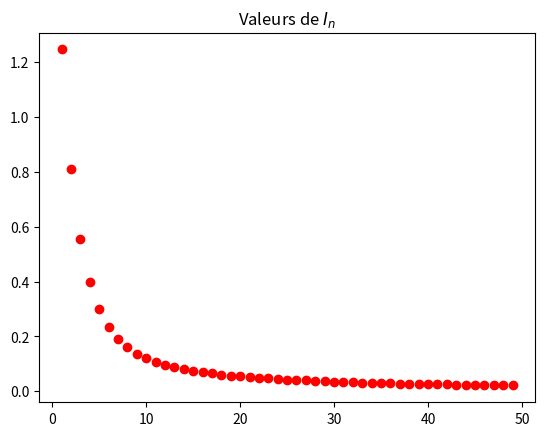
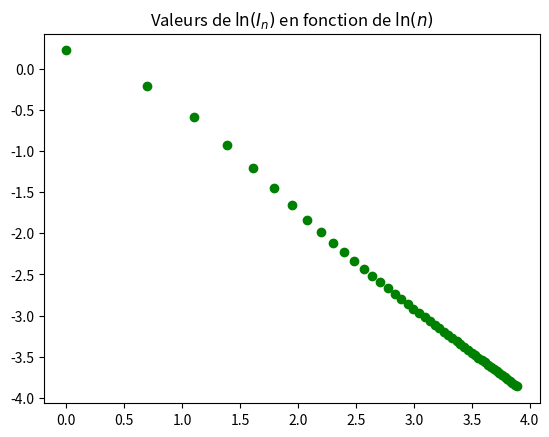
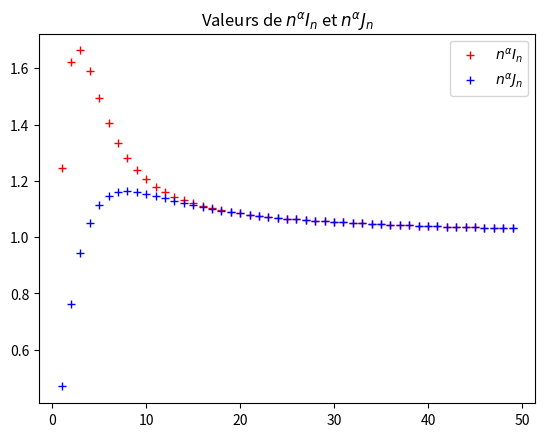
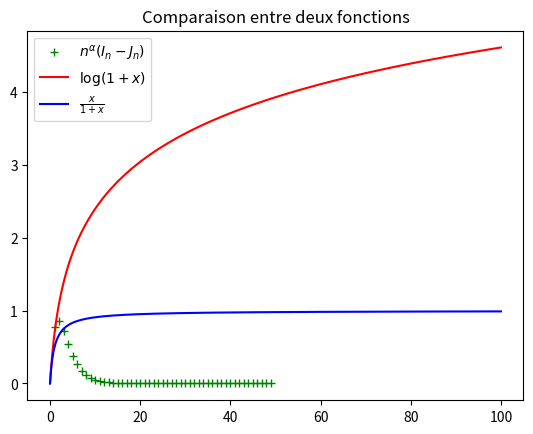
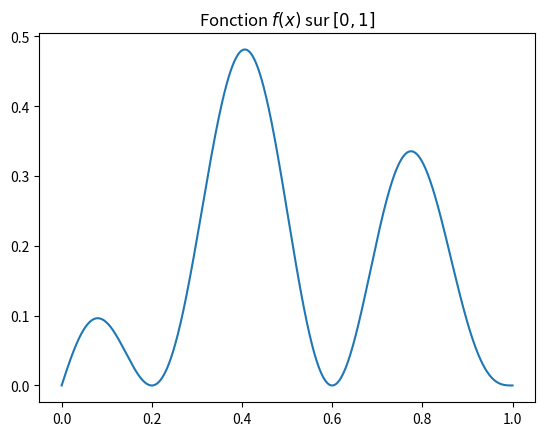
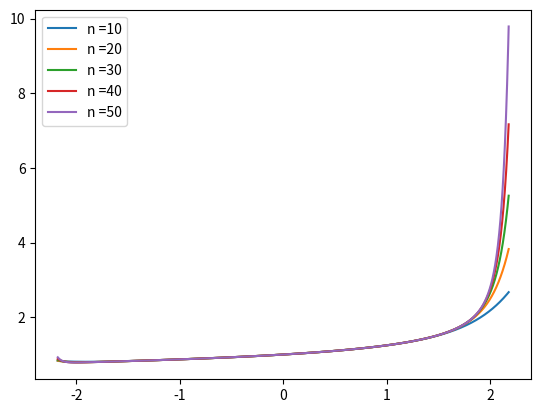
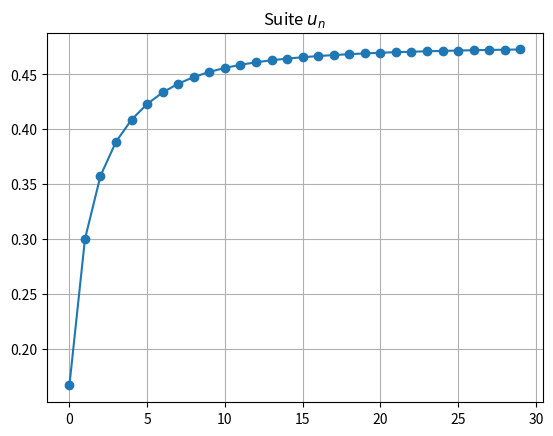
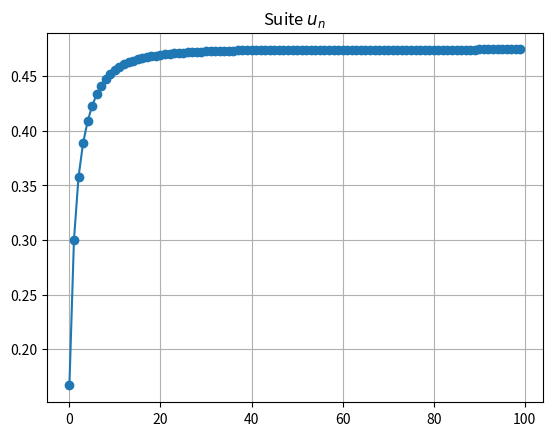

The matplotlib source for these figures, in order: (Note: this script raises an exception after producing the figures.)

# coding: utf-8

# # Table of Contents
#  <p><div class="lev1 toc-item"><a href="#Oraux-CentraleSupélec-PSI---Juin-2017" data-toc-modified-id="Oraux-CentraleSupélec-PSI---Juin-2017-1"><span class="toc-item-num">1&nbsp;&nbsp;</span>Oraux CentraleSupélec PSI - Juin 2017</a></div><div class="lev2 toc-item"><a href="#Remarques-préliminaires" data-toc-modified-id="Remarques-préliminaires-11"><span class="toc-item-num">1.1&nbsp;&nbsp;</span>Remarques préliminaires</a></div><div class="lev2 toc-item"><a href="#Planche-160" data-toc-modified-id="Planche-160-12"><span class="toc-item-num">1.2&nbsp;&nbsp;</span>Planche 160</a></div><div class="lev2 toc-item"><a href="#Planche-162" data-toc-modified-id="Planche-162-13"><span class="toc-item-num">1.3&nbsp;&nbsp;</span>Planche 162</a></div><div class="lev2 toc-item"><a href="#Planche-166" data-toc-modified-id="Planche-166-14"><span class="toc-item-num">1.4&nbsp;&nbsp;</span>Planche 166</a></div><div class="lev2 toc-item"><a href="#Planche-168" data-toc-modified-id="Planche-168-15"><span class="toc-item-num">1.5&nbsp;&nbsp;</span>Planche 168</a></div><div class="lev2 toc-item"><a href="#Planche-170" data-toc-modified-id="Planche-170-16"><span class="toc-item-num">1.6&nbsp;&nbsp;</span>Planche 170</a></div><div class="lev2 toc-item"><a href="#Planche-172" data-toc-modified-id="Planche-172-17"><span class="toc-item-num">1.7&nbsp;&nbsp;</span>Planche 172</a></div><div class="lev2 toc-item"><a href="#Planche-177" data-toc-modified-id="Planche-177-18"><span class="toc-item-num">1.8&nbsp;&nbsp;</span>Planche 177</a></div><div class="lev1 toc-item"><a href="#À-voir-aussi" data-toc-modified-id="À-voir-aussi-2"><span class="toc-item-num">2&nbsp;&nbsp;</span>À voir aussi</a></div><div class="lev2 toc-item"><a href="#Les-oraux---(exercices-de-maths-avec-Python)" data-toc-modified-id="Les-oraux---(exercices-de-maths-avec-Python)-21"><span class="toc-item-num">2.1&nbsp;&nbsp;</span><a href="http://perso.crans.org/besson/infoMP/oraux/solutions/" target="_blank">Les oraux</a>   <em>(exercices de maths avec Python)</em></a></div><div class="lev2 toc-item"><a href="#Fiches-de-révisions-pour-les-oraux" data-toc-modified-id="Fiches-de-révisions-pour-les-oraux-22"><span class="toc-item-num">2.2&nbsp;&nbsp;</span>Fiches de révisions <em>pour les oraux</em></a></div><div class="lev2 toc-item"><a href="#Quelques-exemples-de-sujets-d'oraux-corrigés" data-toc-modified-id="Quelques-exemples-de-sujets-d'oraux-corrigés-23"><span class="toc-item-num">2.3&nbsp;&nbsp;</span>Quelques exemples de sujets <em>d'oraux</em> corrigés</a></div><div class="lev2 toc-item"><a href="#D'autres-notebooks-?" data-toc-modified-id="D'autres-notebooks-?-24"><span class="toc-item-num">2.4&nbsp;&nbsp;</span>D'autres notebooks ?</a></div>

# # Oraux CentraleSupélec PSI - Juin 2017
# 
# - Ce [notebook Jupyter](https://www.jupyter.org) est une proposition de correction, en [Python 3](https://www.python.org/), d'exercices d'annales de l'épreuve "maths-info" du [concours CentraleSupélec](http://www.concours-centrale-supelec.fr/), filière PSI.
# - Les exercices viennent de l'[Officiel de la Taupe](http://odlt.fr/), [2016](http://www.odlt.fr/Oraux_2017.pdf) (planches 162 à 177, page 23).
# [redacted]

# ## Remarques préliminaires
# - Les exercices sans Python ne sont pas traités.
# - Les exercices avec Python utilisent Python 3, [numpy](http://numpy.org), [matplotlib](http://matplotlib.org), [scipy](http://scipy.org) et [sympy](http://sympy.org), et essaient d'être résolus le plus simplement et le plus rapidement possible. L'efficacité (algorithmique, en terme de mémoire et de temps de calcul), n'est *pas* une priorité. La concision et simplicité de la solution proposée est prioritaire.

# In[1]:


import numpy as np
import matplotlib.pyplot as plt
from scipy import integrate
import numpy.random as rd


# ----
# ## Planche 160

# - $I_n := \int_0^1 \frac{1}{(1+t)^n \sqrt{1-t}} \mathrm{d}t$ et $I_n := \int_0^1 \frac{1/2}{(1+t)^n \sqrt{1-t}} \mathrm{d}t$ sont définies pour tout $n$ car leur intégrande est continue et bien définie sur $]0,1[$ et intégrable en $1$ parce qu'on sait (par intégrale de Riemann) que $\frac{1}{\sqrt{u}}$ est intégrable en $0^+$ (et changement de variable $u = 1-t$).
# - On les calcule très simplement :

# In[2]:


def I(n):
    def f(t):
        return 1 / ((1+t)**n * np.sqrt(1-t))
    i, err = integrate.quad(f, 0, 1)
    return i


# In[3]:


def J(n):
    def f(t):
        return 1 / ((1+t)**n * np.sqrt(1-t))
    i, err = integrate.quad(f, 0, 0.5)
    return i


# In[12]:


valeurs_n = np.arange(1, 50)
valeurs_In = np.array([I(n) for n in valeurs_n])

plt.figure()
plt.plot(valeurs_n, valeurs_In, 'ro')
plt.title("Valeurs de $I_n$")
plt.show()


# - On conjecture que $I_n$ est décroissante. C'est évident puisque si on note $f_n(t)$ son intégrande, on observe que $f_{n+1}(t) \leq f_n(t)$ pour tout $t$, et donc par monotonie de l'intégrale, $I_{n+1} \leq I_n$.
# - On conjecture que $I_n \to 0$. Cela se montre très facilement avec le théorème de convergence dominée.

# In[13]:


plt.figure()
plt.plot(np.log(valeurs_n), np.log(valeurs_In), 'go')
plt.title(r"Valeurs de $\ln(I_n)$ en fonction de $\ln(n)$")
plt.show()


# - Ce qu'on observe permet de conjecturer que $\alpha=1$ est l'unique entier tel que $n^{\alpha} I_n$ converge vers une limite non nulle.

# In[14]:


valeurs_Jn = np.array([J(n) for n in valeurs_n])
alpha = 1

plt.figure()
plt.plot(valeurs_n, valeurs_n**alpha * valeurs_In, 'r+', label=r'$n^{\alpha} I_n$')
plt.plot(valeurs_n, valeurs_n**alpha * valeurs_Jn, 'b+', label=r'$n^{\alpha} J_n$')
plt.legend()
plt.title(r"Valeurs de $n^{\alpha} I_n$ et $n^{\alpha} J_n$")
plt.show()


# - On en déduit qu'il en est de même pour $J_n$, on a $n^{\alpha} J_n \to l$ la même limite que $n^{\alpha} I_n$.

# - Pour finir, on montre mathématiquement que $n^{\alpha} (I_n - J_n)$ tend vers $0$.

# In[16]:


plt.figure()
plt.plot(valeurs_n, valeurs_n**alpha * (valeurs_In - valeurs_Jn), 'g+', label=r'$n^{\alpha} (I_n - J_n)$')
plt.legend()
plt.title(r"Valeurs de $n^{\alpha} (I_n - J_n)$")
plt.show()


# - Puis rapidement, on montre que $\forall x \geq 0, \ln(1 + x) \geq \frac{x}{1+x}$. Ca peut se prouver de plein de façons différentes, mais par exemple on écrit $f(x) = (x+1) \log(x+1) - x$ qui est de classe $\mathcal{C}^1$, et on la dérive. $f'(x) = \log(x+1) + 1 - 1 > 0$ donc $f$ est croissante, et $f(0) = 0$ donc $f(x) \geq f(0) = 0$ pour tout $x \geq 0$.

# In[18]:


X = np.linspace(0, 100, 10000)
plt.plot(X, np.log(1 + X), 'r-', label=r'$\log(1+x)$')
plt.plot(X, X / (1 + X), 'b-', label=r'$\frac{x}{1+x}$')
plt.legend()
plt.title("Comparaison entre deux fonctions")
plt.show()


# ---
# ## Planche 162

# On commence par définir la fonction, en utilisant `numpy.cos` et pas `math.cos` (les fonctions de `numpy` peuvent travailler sur des tableaux, c'est plus pratique).

# In[ ]:


def f(x):
    return x * (1 - x) * (1 + np.cos(5 * np.pi * x))

Xs = np.linspace(0, 1, 2000)
Ys = f(Xs)


# Pas besoin de lire le maximum sur un graphique :

# In[3]:


M = max_de_f = max(Ys)
print("Sur [0, 1], avec 2000 points, M =", M)


# On affiche la fonction, comme demandé, avec un titre :

# In[4]:


plt.figure()
plt.plot(Xs, Ys)
plt.title("Fonction $f(x)$ sur $[0,1]$")
plt.show()


# Pour calculer l'intégrale, on utilise `scipy.integrate.quad` :

# In[11]:


def In(x, n):
    def fn(x):
        return f(x) ** n
    return integrate.quad(fn, 0, 1)[0]

def Sn(x):
    return np.sum([In(Xs, n) * x**n for n in range(0, n+1)], axis=0)


# On vérifie avant de se lancer dans l'affichage :

# In[12]:


for n in range(10):
    print("In(x,", n, ") =", In(Xs, n))


# In[13]:


a = 1/M + 0.1
X2s = np.linspace(-a, a, 2000)

plt.figure()
for n in [10, 20, 30, 40, 50]:
    plt.plot(X2s, Sn(X2s), label="n =" + str(n))
plt.legend()
plt.show()


# $S_n(x)$ semble diverger pour $x\to2^-$ quand $n\to\infty$.
# Le rayon de convergence de la série $\sum In x^n$ **semble** être $2$.

# In[14]:


def un(n):
    return In(Xs, n + 1) / In(Xs, n)


# In[15]:


for n in range(10):
    print("un =", un(n), "pour n =", n)


# Ici, `un` ne peut pas être utilisé comme une fonction "numpy" qui travaille sur un tableau, on stocke donc les valeurs "plus manuellement" :

# In[26]:


def affiche_termes_un(N):
    valeurs_un = [0] * N
    for n in range(N):
        valeurs_un[n] = un(n)

    plt.figure()
    plt.plot(valeurs_un, 'o-')
    plt.title("Suite $u_n$")
    plt.grid()
    plt.show()


# In[27]:


affiche_termes_un(30)


# La suite $u_n$ semble être croissante (on peut le prouver), toujours plus petite que $1$ (se prouve facilement aussi, $I_{n+1} < I_n$), et semble converger.
# Peut-être vers $1/2$, il faut aller regarder plus loin ?

# In[28]:


affiche_termes_un(100)


# Pour conclure, on peut prouver que la suite est monotone et bornée, donc elle converge.
# Il est plus dur de calculer sa limite, et cela sort de l'exercice.

# ---
# ## Planche 166

# In[29]:


case_max = 12
univers = list(range(case_max))


# In[30]:


def prochaine_case(case):
    return (case + rd.randint(1, 6+1)) % case_max


# In[48]:


def Yn(duree, depart=0):
    case = depart
    for coup in range(duree):
        case = prochaine_case(case)
    return case


# Avant de s'en servir pour simuler plein de trajectoirs, on peut vérifier :
# 
# - en un coup, on avance pas plus de 6 cases :

# In[32]:


[Yn(1) for _ in range(10)]


# - En 100 coups, on commence à ne plus voir de tendance :

# In[39]:


[Yn(100) for _ in range(10)]


# Pour l'histogramme, on triche un peu en utilisant `numpy.bincount`. Mais on peut le faire à la main très simplement !

# In[40]:


np.bincount(_, minlength=case_max)


# In[44]:


def histogramme(duree, repetitions=5000):
    cases = [Yn(duree) for _ in range(repetitions)]
    frequences = np.bincount(cases, minlength=case_max)
    # aussi a la main si besoin
    frequences = [0] * case_max
    for case in cases:
        frequences[case] += 1
    return frequences / np.sum(frequences)


# In[45]:


histogramme(50)


# In[55]:


def voir_histogramme(valeurs_n):
    for n in valeurs_n:
        plt.figure()
        plt.bar(np.arange(case_max), histogramme(n))
        plt.title("Histogramme de cases visitées en " + str(n) + " coups")
        plt.show()


# In[58]:


voir_histogramme([1, 2, 3, 50, 100, 200])


# On s'approche d'une distribution uniforme !

# On a tout simplement l'expression suivante :
# $$\forall n \geq 0, \mathbb{P}(Y_{n+1} = k) = \frac{1}{6} \sum_{\delta = 1}^{6} \mathbb{P}(Y_n = k - \delta \mod 12).$$
# Avec $k - 1 \mod 12 = 11$ si $k = 0$ par exemple. 

# On a donc la matrice suivante pour exprimer $U_n = (\mathbb{P}(Y_n = k))_{0\leq k \leq 11}$ en fonction de $U_{n-1}$ :
# 
# $$ P = \frac{1}{6} \begin{bmatrix}
# 0 & 0 & 0 & 0 & 0 & 0 & 1 & 1 & 1 & 1 & 1 & 1 \\
# 1 & 0 & 0 & 0 & 0 & 0 & 0 & 1 & 1 & 1 & 1 & 1\\
# 1 & 1 & 0 & 0 & 0 & 0 & 0 & 0 & 1 & 1 & 1 & 1\\
# 1 & 1 & 1 & 0 & 0 & 0 & 0 & 0 & 0 & 1 & 1 & 1\\
# 1 & 1 & 1 & 1 & 0 & 0 & 0 & 0 & 0 & 0 & 1 & 1\\
# 1 & 1 & 1 & 1 & 1 & 0 & 0 & 0 & 0 & 0 & 0 & 1\\
# 1 & 1 & 1 & 1 & 1 & 1 & 0 & 0 & 0 & 0 & 0 & 0 \\
# 0 & 1 & 1 & 1 & 1 & 1 & 1 & 0 & 0 & 0 & 0 & 0 \\
# 0 & 0 & 1 & 1 & 1 & 1 & 1 & 1 & 0 & 0 & 0 & 0 \\
# 0 & 0 & 0 & 1 & 1 & 1 & 1 & 1 & 1 & 0 & 0 & 0 \\
# 0 & 0 & 0 & 0 & 1 & 1 & 1 & 1 & 1 & 1 & 0 & 0 \\
# 0 & 0 & 0 & 0 & 0 & 1 & 1 & 1 & 1 & 1 & 1 & 0 \\
# \end{bmatrix}$$

# On va la définir rapidement en Python, et calculer ses valeurs propres notamment.

# In[70]:


P = np.zeros((case_max, case_max))


# In[71]:


for k in range(case_max):
    for i in range(k - 6, k):
        P[k, i] = 1


# In[72]:


P


# In[73]:


import numpy.linalg as LA


# In[75]:


spectre, vecteur_propres = LA.eig(P)


# On a besoin d'éliminer les erreurs d'arrondis, mais on voit que $6$ est valeur propre, associée au vecteur $[0,\dots,1,\dots,0]$ avec un $1$ seulement à la 8ème composante.

# In[84]:


np.round(spectre)


# In[83]:


np.round(vecteur_propres[0])


# $P$ n'est pas diagonalisable, **à prouver** au tableau si l'examinateur le demande.

# ----
# ## Planche 168

# - Soit $f(x) = \frac{1}{2 - \exp(x)}$, et $a(n) = \frac{f^{(n)}(0)}{n!}$.
# 

# In[33]:


def f(x):
    return 1 / (2 - np.exp(x))


# - Soit $g(x) = 2 - \exp(x)$, telle que $g(x) f(x) = 1$. En dérivant $n > 0$ fois cette identité et en utilisant la formule de Leibniz, on trouve :
# $$ (g(x)f(x))^{(n)} = 0 = \sum_{k=0}^n {n \choose k} g^{(k)}(x) f^{(n-k)}(x).$$
# Donc en $x=0$, on utilise que $g^{(k)}(x) = - \exp(x)$, qui donne que $g^{(k)}(0) = 1$ si $k=0$ ou $-1$ sinon, pour trouver que $\sum_{k=0}^n {n \choose k} f^{(k)}(0) = f^{(n)}(0)$. En écrivant ${n \choose k} = \frac{k! (n-k)!}{n!}$ et avec la formule définissant $a(n)$, cela donne directement la somme recherchée : $$ a(n) = \sum_{k=1}^n \frac{a(n-k)}{k!}.$$

# - Pour calculer $a(n)$ avec Python, on utilise cette formule comme une formule récursive, et on triche un peu en utilisant `math.factorial` pour calculer $k!$. Il nous faut aussi $a(0) = f(0) = 1$ :

# In[22]:


from math import factorial

def a_0an(nMax):
    valeurs_a = np.zeros(nMax+1)
    valeurs_a[0] = 1.0
    for n in range(1, nMax+1):
        valeurs_a[n] = sum(valeurs_a[n-k] / factorial(k) for k in range(1, n+1))
    return valeurs_a


# In[26]:


nMax = 10
valeurs_n = np.arange(0, nMax + 1)
valeurs_a = a_0an(nMax)

for n in valeurs_n:
    print("Pour n =", n, "on a a(n) =", valeurs_a[n])


# In[29]:


plt.figure()
plt.plot(valeurs_n, valeurs_a, 'ro', label=r'$a(n)$')
plt.plot(valeurs_n, 1 / np.log(2)**valeurs_n, 'g+', label=r'$1/\log(2)^n$')
plt.plot(valeurs_n, 1 / (2 * np.log(2)**valeurs_n), 'bd', label=r'$1/(2\log(2)^n)$')
plt.title("$a(n)$ et deux autres suites")
plt.legend()
plt.show()


# - On observe que $a(n)$ est comprise entre $\frac{1}{2(\log(2))^n}$ et $\frac{1}{\log(2)^n}$, donc le rayon de convergence de $S(x) = \sum a(n) x^n$ est $\log(2)$.
# - On va calculer les sommes partielles $S_n(x)$ de la série $S(x)$ :

# In[30]:


def Sn(x, n):
    valeurs_a = a_0an(n)
    return sum(valeurs_a[k] * x**k for k in range(0, n + 1))


# On peut vérifie que notre fonction marche :

# In[32]:


x = 0.5
for n in range(0, 6 + 1):
    print("Pour n =", n, "S_n(x) =", Sn(x, n))


# In[68]:


valeurs_x = np.linspace(0, 0.5, 1000)
valeurs_f = f(valeurs_x)


# <span style="color:red;">Je pense que l'énoncé comporte une typo sur l'intervale ! Vu le rayon de convergence, on ne voit rien si on affiche sur $[0,10]$ !</span>

# In[67]:


plt.figure()
for n in range(0, 6 + 1):
    valeurs_Sn = []
    for x in valeurs_x:
        valeurs_Sn.append(Sn(x, n))
    plt.plot(valeurs_x, valeurs_Sn, ':', label='$S_' + str(n) + '(x)$')
plt.plot(valeurs_x, valeurs_f, '-', label='$f(x)$')
plt.title("$f(x)$ et $S_n(x)$ pour $n = 0$ à $n = 6$")
plt.legend()
plt.show()


# ## Planche 170

# In[2]:


def u(n):
    return np.arctan(n+1) - np.arctan(n)


# In[42]:


valeurs_n = np.arange(50)
valeurs_u = u(valeurs_n)

plt.figure()
plt.plot(valeurs_n, valeurs_u, "o-")
plt.title("Premières valeurs de $u_n$")


# On peut vérifier le prognostic quand à la somme de la série $\sum u_n$ :

# In[44]:


pi/2


# In[43]:


sum(valeurs_u)


# In[45]:


somme_serie = pi/2
somme_partielle = sum(valeurs_u)
erreur_relative = abs(somme_partielle - somme_serie) / somme_serie
erreur_relative


# Avec seulement $50$ termes, on a moins de $1.5%$ d'erreur relative, c'est déjà pas mal !

# $(u_n)_n$ semble être décroisante, et tendre vers $0$. On peut prouver ça mathématiquement.

# On sait aussi que $\forall x\neq0, \arctan(x) + \arctan(1/x) = \frac{\pi}{2}$, et que $\arctan(x) \sim x$, donc on obtient que $u_n \sim \frac{1}{n} - \frac{1}{n+1} = \frac{1}{n(n+1)}$.
# On peut le vérifier :

# In[4]:


valeurs_n = np.arange(10, 1000)
valeurs_u = u(valeurs_n)
valeurs_equivalents = 1 / (valeurs_n * (valeurs_n + 1))

plt.figure()
plt.plot(valeurs_n, valeurs_u / valeurs_equivalents, "-")
plt.title(r"Valeurs de $u_n / \frac{1}{n(n+1)}$")


# - Pour $e = (e_n)_{n\in\mathbb{N}}$ une suite de nombres égaux à $0$ ou $1$ (*i.e.*, $\forall n, e_n \in \{0,1\}$, $S_n(e) = \sum{i=0}^n e_i u_i$ est bornée entre $0$ et $\sum_{i=0}^n u_i$. Et $u_n \sim \frac{1}{n(n+1)}$ qui est le terme général d'une série convergente (par critère de Cauchy, par exemple, avec $\alpha=2$). Donc la série $\sum u_n$ converge et donc par encadrement, $S_n(e)$ converge pour $n\to\infty$, *i.e.*, $S(e)$ converge. Ces justifications donnent aussi que $$0 \leq S(e) \leq \sum_{n\geq0} u_n = \lim_{n\to\infty} \arctan(n) - \arctan(0) = \frac{\pi}{2}.$$

# - Pour $e = (0, 1, 0, 1, \ldots)$, $S(e)$ peut être calculée avec Python. Pour trouver une valeur approchée à $\delta = 10^{-5}$ près, il faut borner le **reste** de la série, $R_n(e) = \sum_{i \geq n + 1} e_i u_i$. Ici, $R_{2n+1}(e) \leq u_{2n+2}$ or $u_i \leq \frac{1}{i(i+1)}$, donc $R_{2n+1}(e) \leq \frac{1}{(2n+1)(2n+2)}$. $\frac{1}{(2n+1)(2n+2)} \leq \delta$ dès que $2n+1 \geq \sqrt{\delta}$, *i.e.*, $n \geq \frac{\sqrt{\delta}+1}{2}$. Calculons ça :

# In[36]:


from math import ceil, sqrt, pi


# In[37]:


def Se(e, delta=1e-5, borne_sur_n_0=10000):
    borne_sur_n_1 = int(ceil(1 + sqrt(delta)/2.0))
    borne_sur_n = max(borne_sur_n_0, borne_sur_n_1)
    somme_partielle = 0
    for n in range(0, borne_sur_n + 1):
        somme_partielle += e(n) * u(n)
    return somme_partielle


# In[38]:


def e010101(n):
    return 1 if n % 2 == 0 else 0


# In[39]:


delta = 1e-5
Se010101 = Se(e010101, delta)
print("Pour delta =", delta, "on a Se010101(delta) ~=", round(Se010101, 5))


# - Pour inverser la fonction, et trouver la suite $e$ telle que $S(e) = x$ pour un $x$ donné, il faut réfléchir un peu plus.

# In[50]:


def inverse_Se(x, n):
    assert 0 < x < pi/2.0, "Erreur : x doit être entre 0 et pi/2 strictement."
    print("Je vous laisse chercher.")
    raise NotImplementedError


# Ca suffit pour la partie Python.

# ----
# ## Planche 172

# In[51]:


from random import random

def pile(proba):
    """ True si pile, False si face (false, face, facile à retenir)."""
    return random() < proba


# - D'abord, on écrit une fonction pour **simuler** l'événement aléatoire :

# In[52]:


def En(n, p):
    lance = pile(p)
    for i in range(n - 1):
        nouveau_lance = pile(p)
        if lance and nouveau_lance:
            return False
        nouveau_lance = lance
    return True


# In[55]:


import numpy as np


# In[56]:


lances = [ En(2, 0.5) for _ in range(100) ]
np.bincount(lances)


# In[59]:


def pn(n, p, nbSimulations=100000):
    return np.mean([ En(n, p) for _ in range(nbSimulations) ])


# - Par exemple, pour seulement $2$ lancés, on a $1 - p_n = p^2$ car $\overline{E_n}$ est l'événement d'obtenir $2$ piles qui est de probabilité $p^2$.

# In[60]:


pn(2, 0.5)


# - Avec $4$ lancés, on a $p_n$ bien plus petit.

# In[61]:


pn(4, 0.5)


# - On vérifie que $p_n(n, p)$ est décroissante en $p$, à $n$ fixé :

# In[62]:


pn(4, 0.1)


# In[63]:


pn(4, 0.9)


# - On vérifie que $p_n(n, p)$ est décroissante en $n$, à $p$ fixé :

# In[66]:


pn(6, 0.2)


# In[67]:


pn(20, 0.2)


# In[69]:


pn(100, 0.2)


# - Notons que la suite semble converger ? Ou alors elle décroit de moins en moins rapidement.

# - Par récurrence et en considérant les possibles valeurs des deux derniers lancés numérotés $n+2$ et $n+1$, on peut montrer que
#   $$\forall n, p_{n+2} = (1-p) p_{n+1} + p(1-p) p_n$$

# - Si $p_n$ converge, on trouve sa limite $l$ comme point fixe de l'équation précédente. $l = (1-p) l + p(1-p) l$ ssi $1 = 1-p + p(1-p)$ ou $l=0$, donc si $p\neq0$, $l=0$. Ainsi l'événement "on obtient deux piles d'affilé sur un nombre infini de lancers$ est bien presque sûr.

# - Je vous laisse terminer pour calculer $T$ et les dernières questions.

# ----
# ## Planche 177
# 
# - Le domaine de définition de $f(x) = \sum_{n \geq 1} \frac{x^n}{n^2}$ est $[-1, 1]$ car $\sum \frac{x^n}{n^k}$ converge si $\sum x^n$ converge (par $k$ dérivations successives), qui converge ssi $|x| < 1$. Et en $-1$ et $1$, on utilise $\sum \frac{1}{n^2} = \frac{\pi^2}{6}$.
# 
# - Pour calculer $f(x)$ à $10^{-5}$ près, il faut calculer sa somme partielle $S_n(x) := \sum_{i=1}^n \frac{x^i}{i^2}$ en bornant son reste $S_n(x) := \sum_{i \geq n+1} \frac{x^i}{i^2}$ par (au moins) $10^{-5}$. Une inégalité montre rapidement que $R_n(x) \leq |x|^{n+1}\sum_{i\geq n+1} \frac{1}{i^2} $, et donc $R_n(x) \leq \delta$ dès que $|x|^{n+1} \leq \frac{\pi^2}{6} \delta$, puisque $\sum_{i\geq n+1} \frac{1}{i^2} \leq \sum_{i=0}^{+\infty} \frac{1}{i^2} = \frac{\pi^2}{6}$. En inversant pour trouver $n$, cela donne que le reste est contrôlé par $\delta$ dès que $n \leq \log_{|x|}\left( \frac{6}{\pi^2} \delta \right) - 1$ (si $x\neq 0$, et par $n \geq 0$ sinon).

# In[72]:


from math import floor, log, pi


# In[73]:


delta = 1e-5

def f(x):
    if x == 0: return 0
    borne_sur_n = int(floor(log((6/pi**2 * delta), abs(x)) - 1))
    somme_partielle = 0
    for n in range(1, borne_sur_n + 1):
        somme_partielle += x**n / n**2
    return somme_partielle


# In[76]:


for x in [-0.75, -0.5, 0.25, 0, 0.25, 0.5, 0.75]:
    print("Pour x =", x, "\tf(x) =", round(f(x), 5))


# - L'intégrale $g(t) = \int_0^x \frac{\ln(1 - t)}{t} \mathrm{d}t$ est bien défine sur $D = [-1, 1]$ puisque son intégrande existe, est continue et bien intégrable sur tout interval de la forme $]a, 0[$ ou $]0, b[$ pour $-1 < a < 0$ ou $0 < b < 1$. Le seul point qui peut déranger l'intégrabilité est en $0$, mais $\ln(1-t) \sim t$ quand $t\to0$ donc l'intégrande est $\sim 1$ en $0^-$ et $0^+$ et donc est bien intégrable. De plus, comme "intégrale de la borne supérieure" d'une fonction continue, $g$ est dérivable sur l'intérieur de son domaine, *i.e.*, sur $]-1, 1[$.
# 
# - Pour la calculer numériquement, on utilise **évidemment** le module `scipy.integrate` et sa fonction `integrale, erreur = quad(f, a, b)`, qui donne une approximation de la valeur d'une intégrale en dimension 1 et une *borne* sur son erreur :

# In[77]:


from scipy import integrate


# In[78]:


def g(x):
    def h(t):
        return log(1 - t) / t
    integrale, erreur = integrate.quad(h, 0, x)
    return integrale


# - On visualise les deux fonctions $f$ et $g$ sur le domaine $D$ :

# In[79]:


import numpy as np
import matplotlib.pyplot as plt


# In[80]:


domaine = np.linspace(-0.99, 0.99, 1000)

valeurs_f = [f(x) for x in domaine]
valeurs_g = [g(x) for x in domaine]

plt.figure()
plt.plot(domaine, valeurs_f, label="$f(x)$")
plt.plot(domaine, valeurs_g, label="$g(x)$")
plt.legend()
plt.grid()
plt.title("Représentation de $f(x)$ et $g(x)$")
plt.show()


# - On conjecture que $g(x) = - f(x)$.
# 
# La suite des questions est à faire au brouillon et sans Python :
# 
# - On trouve que $f'(x) = \sum_{n\geq 1} \frac{n x^{n-1}}{n^2} = \frac{1}{x} \sum_{n\geq 1} \frac{x^n}{n}$ si $x\neq0$. Or on sait que $\log(1 + x) = \sum_{n\geq 1} \frac{x^n}{n}$ et donc cela montre bien que $g(x) = \int_0^x - f'(t) \mathrm{d}t = f(0) - f(x) = f(x)$ comme observé.
# 
# - On trouve que $g(1) = - f(1) = - \frac{\pi^2}{6}$.
# 
# - Par ailleurs, un changement de variable $u=1-x$ donne $g(1-x) = \int_x^1 \frac{\ln(u)}{1-u} \mathrm{d} u$, et une intégration par partie avec $a(u) = \ln(u)$ et $b'(u) = \frac{1}{1-u}$ donne $g(1-x) = [\ln(u)\ln(1-u)]_x^1 + \int_x^1 \frac{\ln(1-u)}{u} \mathrm{d}u$ et donc on reconnaît que $$g(1-x) = \ln(x)\ln(1-x) + g(1) - g(x).$$
# 
# - Je vous laisse la fin comme exercice !

# ----
# # À voir aussi
# 
# ## [Les oraux](http://perso.crans.org/besson/infoMP/oraux/solutions/)   *(exercices de maths avec Python)*
# 
# Se préparer aux oraux de ["maths avec Python" (maths 2)](http://www.concours-centrale-supelec.fr/CentraleSupelec/MultiY/C2015/#oMat2) du concours Centrale Supélec peut être utile.
# 
# Après les écrits et la fin de l'année, pour ceux qui seront admissibles à Centrale-Supélec, ils vous restera <b>les oraux</b> (le concours Centrale-Supélec a un <a title="Quelques exemples d'exercices sur le site du concours Centrale-Supélec" href="http://www.concours-centrale-supelec.fr/CentraleSupelec/MultiY/C2015/#oMat2">oral d'informatique</a>, et un peu d'algorithmique et de Python peuvent en théorie être demandés à chaque oral de maths et de SI).
# 
# Je vous invite à lire [cette page avec attention](http://www.concours-centrale-supelec.fr/CentraleSupelec/MultiY/C2015/#oMat2), et à jeter un œil aux documents mis à disposition :
# 
# ## Fiches de révisions *pour les oraux*
# 
# 1. [Calcul matriciel](http://www.concours-centrale-supelec.fr/CentraleSupelec/MultiY/C2015/Python-matrices.pdf), avec [numpy](https://docs.scipy.org/doc/numpy/) et [numpy.linalg](http://docs.scipy.org/doc/numpy/reference/routines.linalg.html),
# 2. [Réalisation de tracés](http://www.concours-centrale-supelec.fr/CentraleSupelec/MultiY/C2015/Python-plot.pdf), avec [matplotlib](http://matplotlib.org/users/beginner.html),
# 3. [Analyse numérique](http://www.concours-centrale-supelec.fr/CentraleSupelec/MultiY/C2015/Python-AN.pdf), avec [numpy](https://docs.scipy.org/doc/numpy/) et [scipy](http://docs.scipy.org/doc/scipy/reference/tutorial/index.html). Voir par exemple [scipy.integrate](http://docs.scipy.org/doc/scipy/reference/tutorial/integrate.html) avec les fonctions [scipy.integrate.quad](http://docs.scipy.org/doc/scipy/reference/generated/scipy.integrate.quad.html) (intégrale numérique) et [scipy.integrate.odeint](http://docs.scipy.org/doc/scipy/reference/generated/scipy.integrate.odeint.html) (résolution numérique d'une équation différentielle),
# 4. [Polynômes](http://www.concours-centrale-supelec.fr/CentraleSupelec/MultiY/C2015/Python-polynomes.pdf) : avec [numpy.polynomials](https://docs.scipy.org/doc/numpy/reference/routines.polynomials.package.html), [ce tutoriel peut aider](https://docs.scipy.org/doc/numpy/reference/routines.polynomials.classes.html),
# 5. [Probabilités](http://www.concours-centrale-supelec.fr/CentraleSupelec/MultiY/C2015/Python-random.pdf), avec [numpy](https://docs.scipy.org/doc/numpy/) et [random](https://docs.python.org/3/library/random.html).
# 
# Pour réviser : voir [ce tutoriel Matplotlib (en anglais)](http://www.labri.fr/perso/nrougier/teaching/matplotlib/), [ce tutoriel Numpy (en anglais)](http://www.labri.fr/perso/nrougier/teaching/numpy/numpy.html).
# Ainsi que tous les [TP](http://perso.crans.org/besson/infoMP/TPs/solutions/), [TD](http://perso.crans.org/besson/infoMP/TDs/solutions/) et [DS](http://perso.crans.org/besson/infoMP/DSs/solutions/) en Python que j'ai donné et corrigé au Lycée Lakanal (Sceaux, 92) en 2015-2016 !
# 
# ## Quelques exemples de sujets *d'oraux* corrigés
# > Ces 5 sujets sont corrigés, et nous les avons tous traité en classe durant les deux TP de révisions pour les oraux (10 et 11 juin).
# 
# - PC : [sujet #1](http://www.concours-centrale-supelec.fr/CentraleSupelec/MultiY/C2015/PC-Mat2-2015-27.pdf) ([correction PC #1](http://perso.crans.org/besson/infoMP/oraux/solutions/PC_Mat2_2015_27.html)), [sujet #2](http://www.concours-centrale-supelec.fr/CentraleSupelec/MultiY/C2015/PC-Mat2-2015-28.pdf) ([correction PC #2](http://perso.crans.org/besson/infoMP/oraux/solutions/PC_Mat2_2015_28.html)).
# - PSI : [sujet #1](http://www.concours-centrale-supelec.fr/CentraleSupelec/MultiY/C2015/PSI-Mat2-2015-24.pdf) ([correction PSI #1](http://perso.crans.org/besson/infoMP/oraux/solutions/PSI_Mat2_2015_24.html)), [sujet #2](http://www.concours-centrale-supelec.fr/CentraleSupelec/MultiY/C2015/PSI-Mat2-2015-25.pdf) ([correction PSI #2](http://perso.crans.org/besson/infoMP/oraux/solutions/PSI_Mat2_2015_25.html)), [sujet #3](http://www.concours-centrale-supelec.fr/CentraleSupelec/MultiY/C2015/PSI-Mat2-2015-26.pdf) ([correction PSI #3](http://perso.crans.org/besson/infoMP/oraux/solutions/PSI_Mat2_2015_26.html)).
# - MP : pas de sujet mis à disposition, mais le programme est le même que pour les PC et PSI (pour cette épreuve).

# ----
# ## D'autres notebooks ?
# 
# > Ce document est distribué [sous licence libre (MIT)](https://lbesson.mit-license.org/), comme [les autres notebooks](https://GitHub.com/Naereen/notebooks/) que j'ai écrit depuis 2015.
